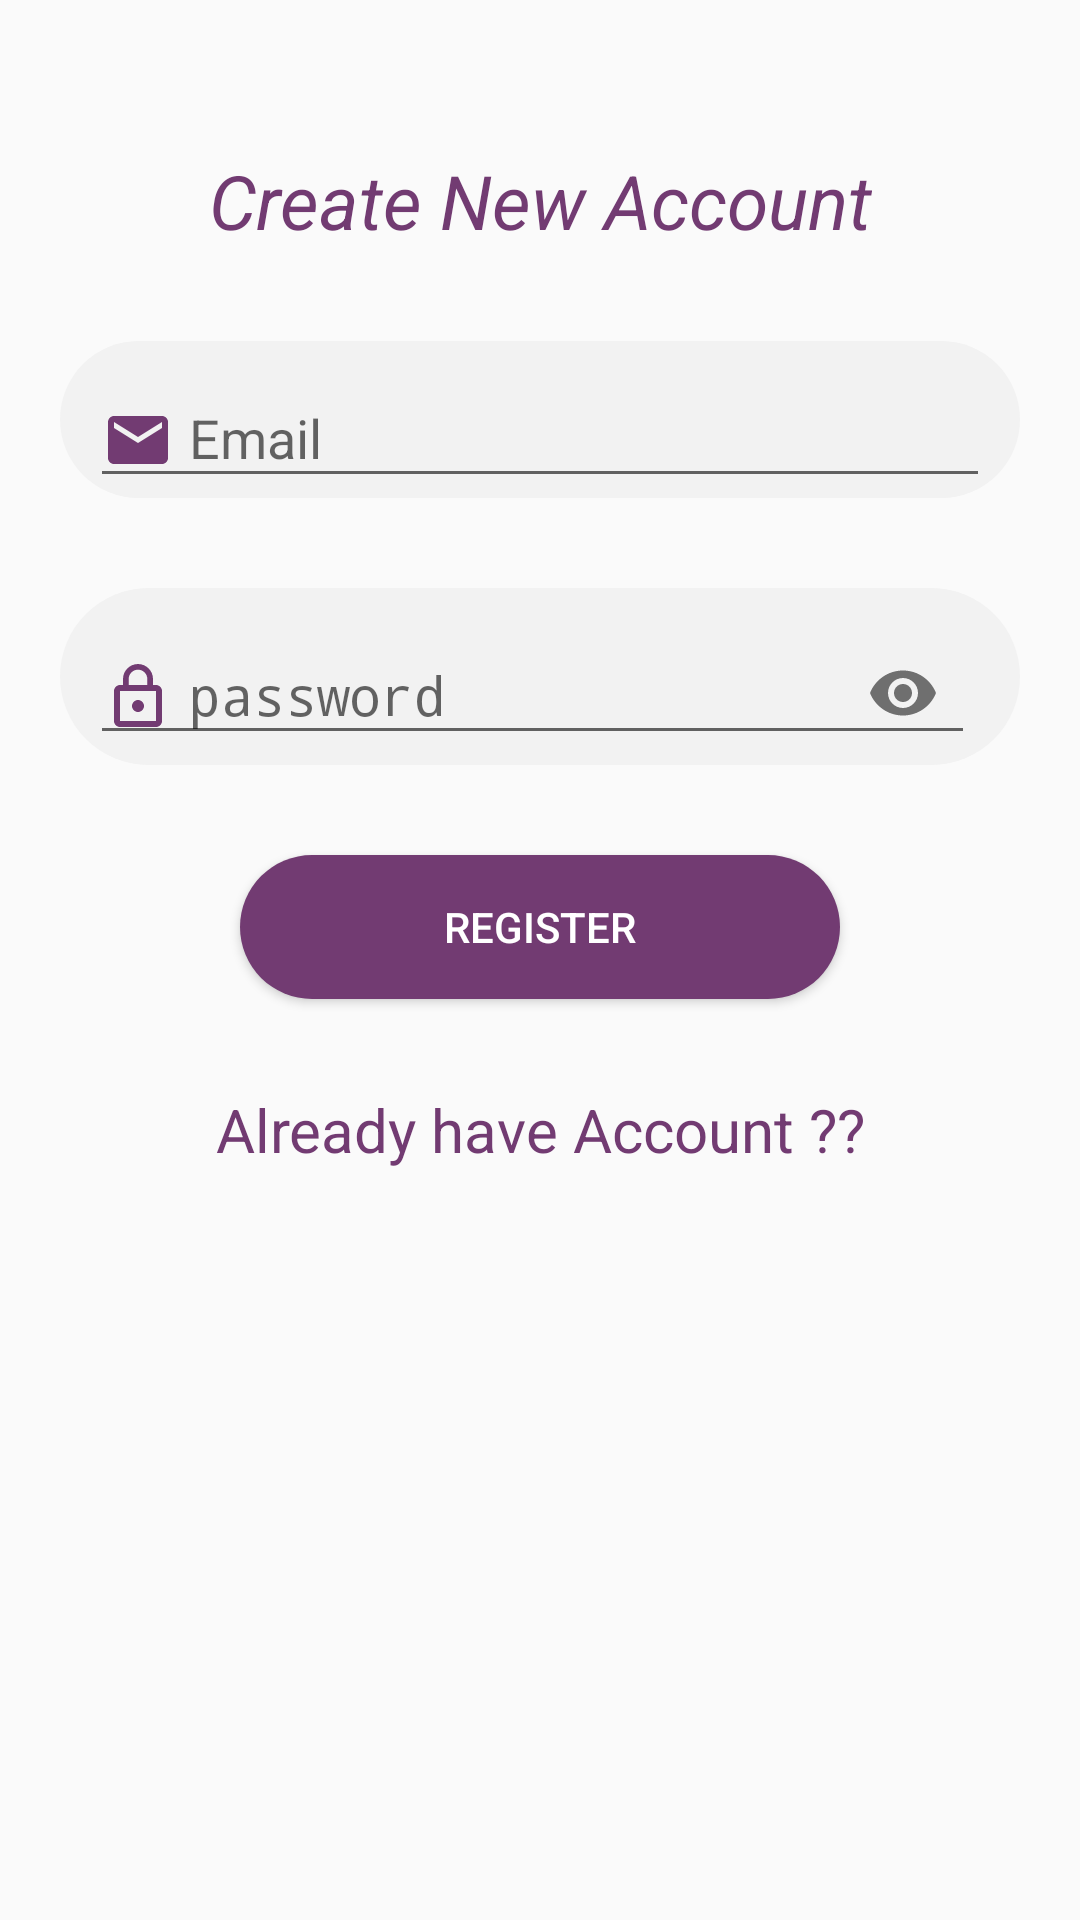

Android layout source for this screen:
<!-- AndroidManifest.xml: application theme AppTheme -->
<!-- res/layout/activity_rgister.xml -->
<?xml version="1.0" encoding="utf-8"?>
<androidx.constraintlayout.widget.ConstraintLayout xmlns:android="http://schemas.android.com/apk/res/android"
    xmlns:app="http://schemas.android.com/apk/res-auto"
    xmlns:tools="http://schemas.android.com/tools"
    android:layout_width="match_parent"
    android:layout_height="match_parent"
    tools:context=".RgisterActivity">

    <TextView
        android:layout_width="wrap_content"
        android:layout_height="wrap_content"
        app:layout_constraintStart_toStartOf="parent"
        app:layout_constraintEnd_toEndOf="parent"
        app:layout_constraintTop_toTopOf="parent"
        android:text="Create New Account"
        android:textStyle="italic"
        android:textColor="@color/colorPrimary"
        android:textSize="25sp"
        android:textAlignment="center"
        android:layout_marginTop="50dp"
        android:id="@+id/txt"


        />
    <com.google.android.material.textfield.TextInputLayout
        android:id="@+id/emailtt"
        android:layout_width="match_parent"
        android:layout_height="wrap_content"
        app:layout_constraintEnd_toEndOf="parent"
        app:layout_constraintStart_toStartOf="parent"
      app:layout_constraintTop_toBottomOf="@id/txt"
        android:layout_marginTop="30dp"
        android:background="@drawable/edit_textshape"
        android:layout_marginStart="20dp"
        android:layout_marginEnd="20dp"

        >

        <EditText
            android:id="@+id/email"
            android:layout_width="match_parent"
            android:layout_height="wrap_content"
            android:layout_marginTop="30dp"
            android:hint="Email"
            android:textColorHint="@color/colorPrimary"
            android:inputType="textEmailAddress"
            android:drawableStart="@drawable/mail"
            android:drawablePadding="5dp"
            android:layout_marginStart="10dp"
            android:layout_marginEnd="10dp"
            />

    </com.google.android.material.textfield.TextInputLayout>

    <com.google.android.material.textfield.TextInputLayout
        android:id="@+id/passwordtt"
        android:layout_width="match_parent"
        android:layout_height="wrap_content"
        app:layout_constraintEnd_toEndOf="parent"
        app:layout_constraintStart_toStartOf="parent"
        app:layout_constraintTop_toBottomOf="@id/emailtt"
        app:passwordToggleEnabled="true"
        android:layout_marginTop="30dp"
        android:layout_marginStart="20dp"
        android:layout_marginEnd="20dp"
        android:background="@drawable/edit_textshape"


        >

        <EditText
            android:id="@+id/password"
            android:layout_width="match_parent"
            android:layout_height="wrap_content"
            android:layout_marginTop="30dp"
            android:hint="password"
            android:inputType="numberPassword"
            android:textColorHint="@color/colorPrimary"
            android:drawableStart="@drawable/lock"
            android:drawablePadding="5dp"
            android:layout_marginStart="10dp"
            android:layout_marginEnd="15dp"

            />
    </com.google.android.material.textfield.TextInputLayout>


    <Button
        android:id="@+id/register"
        android:layout_width="200dp"
        android:layout_height="wrap_content"
        android:text="register"
        app:layout_constraintEnd_toEndOf="parent"
        app:layout_constraintStart_toStartOf="parent"
        app:layout_constraintTop_toBottomOf="@id/passwordtt"
        android:background="@drawable/button_shape"
        android:layout_marginTop="30sp"
        android:textColor="@color/white"

        />

      <TextView
          android:layout_width="wrap_content"
          android:layout_height="wrap_content"
          app:layout_constraintStart_toStartOf="parent"
          app:layout_constraintEnd_toEndOf="parent"
          app:layout_constraintTop_toBottomOf="@id/register"
          android:text="Already have Account ??"
          android:layout_marginTop="30sp"
          android:textSize="20dp"
          android:textColor="@color/colorPrimary"
          android:id="@+id/go_login"



          />


</androidx.constraintlayout.widget.ConstraintLayout>
<!-- resources referenced by this layout -->
<resources>
  <color name="colorPrimary">#723b72</color>
  <color name="white">#ffffff</color>
  <!-- drawable button_shape (drawable) -->
  <?xml version="1.0" encoding="utf-8"?>
  <shape xmlns:android="http://schemas.android.com/apk/res/android"
  
      android:shape="rectangle">
      <solid android:color="@color/pink"/>
      <corners android:radius="120dp"/>
  
  
  </shape>
  <!-- drawable edit_textshape (drawable) -->
  <?xml version="1.0" encoding="utf-8"?>
  <shape xmlns:android="http://schemas.android.com/apk/res/android"
  
      android:shape="rectangle">
      <solid android:color="@color/pink_edit"/>
      <corners android:radius="120dp"/>
  
  
  </shape>
  <!-- drawable lock (drawable) -->
  <vector android:height="24dp" android:tint="#723b72"
      android:viewportHeight="24.0" android:viewportWidth="24.0"
      android:width="24dp" xmlns:android="http://schemas.android.com/apk/res/android">
      <path android:fillColor="#723b72" android:pathData="M12,17c1.1,0 2,-0.9 2,-2s-0.9,-2 -2,-2 -2,0.9 -2,2 0.9,2 2,2zM18,8h-1L17,6c0,-2.76 -2.24,-5 -5,-5S7,3.24 7,6v2L6,8c-1.1,0 -2,0.9 -2,2v10c0,1.1 0.9,2 2,2h12c1.1,0 2,-0.9 2,-2L20,10c0,-1.1 -0.9,-2 -2,-2zM8.9,6c0,-1.71 1.39,-3.1 3.1,-3.1s3.1,1.39 3.1,3.1v2L8.9,8L8.9,6zM18,20L6,20L6,10h12v10z"/>
  </vector>
  <!-- drawable mail (drawable) -->
  <vector android:height="24dp" android:tint="#723b72"
      android:viewportHeight="24.0" android:viewportWidth="24.0"
      android:width="24dp" xmlns:android="http://schemas.android.com/apk/res/android">
      <path android:fillColor="#723b72" android:pathData="M20,4L4,4c-1.1,0 -1.99,0.9 -1.99,2L2,18c0,1.1 0.9,2 2,2h16c1.1,0 2,-0.9 2,-2L22,6c0,-1.1 -0.9,-2 -2,-2zM20,8l-8,5 -8,-5L4,6l8,5 8,-5v2z"/>
  </vector>
  <style name="AppTheme" parent="Theme.AppCompat.Light.DarkActionBar">
          
          <item name="colorPrimary">@color/colorPrimary</item>
          <item name="colorPrimaryDark">@color/colorPrimaryDark</item>
          <item name="colorAccent">@color/colorAccent</item>
      </style>
  <color name="pink">#723b72</color>
  <color name="pink_edit">#f2f2f2</color>
  <color name="colorPrimaryDark">#723b72</color>
  <color name="colorAccent">#FF4081</color>
</resources>
